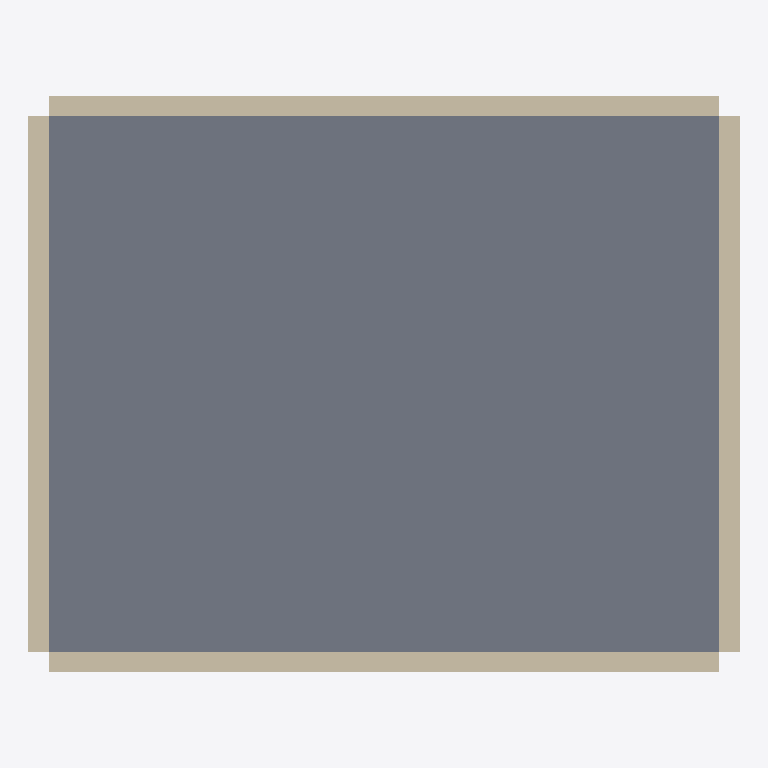
Plan cut of the same IFC building model at storey 'Erdgeschoss' (level 0.00 m, cut at 1.40 m), seen from above with north up, elements coloured by IFC class (only those large enough to see are counted): 4 walls (beige), 1 slab (grey). Cut surfaces are drawn darker.
Extent 10.6 m × 8.6 m × 9.0 m (x, y, z). Storeys (1): Erdgeschoss at 0.00 m. Elements (6): 4 IfcWall, 1 IfcRoof, 1 IfcSlab.

HEADER;
FILE_DESCRIPTION(('ViewDefinition [ReferenceView]'),'2;1');
FILE_NAME('ifc4_g5_wand_brep_mapped.ifc','2026-09-25T00:00:00',(''),(''),'EPOS-Plan Importprobe (EPOS.Kern.Tests)','EPOS-Plan Importprobe, selbst erzeugt','');
FILE_SCHEMA(('IFC4'));
ENDSEC;
DATA;
#1=IFCPROJECT('0000000010080000000001',$,'Importprobe',$,$,$,$,(#8),#2);
#12=IFCSITE('0000000010080000000002',$,'Grundstück',$,$,#15,$,$,.ELEMENT.,$,$,$,$,$);
#17=IFCBUILDING('0000000010080000000004',$,'Körperhaus',$,$,#20,$,$,.ELEMENT.,$,$,$);
#22=IFCBUILDINGSTOREY('0000000010080000000006',$,'Erdgeschoss',$,$,#25,$,$,.ELEMENT.,0.0);
#224=IFCSLAB('000000001008000000000q',$,'Bodenplatte',$,$,#227,#239,$,.BASESLAB.);
#51=IFCWALL('000000001008000000000K',$,'Wand Süd',$,$,#54,#104,$,.STANDARD.);
#130=IFCWALL('000000001008000000000X',$,'Wand Nord',$,$,#135,#184,$,.STANDARD.);
#105=IFCWALL('000000001008000000000O',$,'Wand Ost',$,$,#110,#129,$,.STANDARD.);
#185=IFCWALL('000000001008000000000a',$,'Wand West',$,$,#190,#197,$,.STANDARD.);
ENDSEC;
